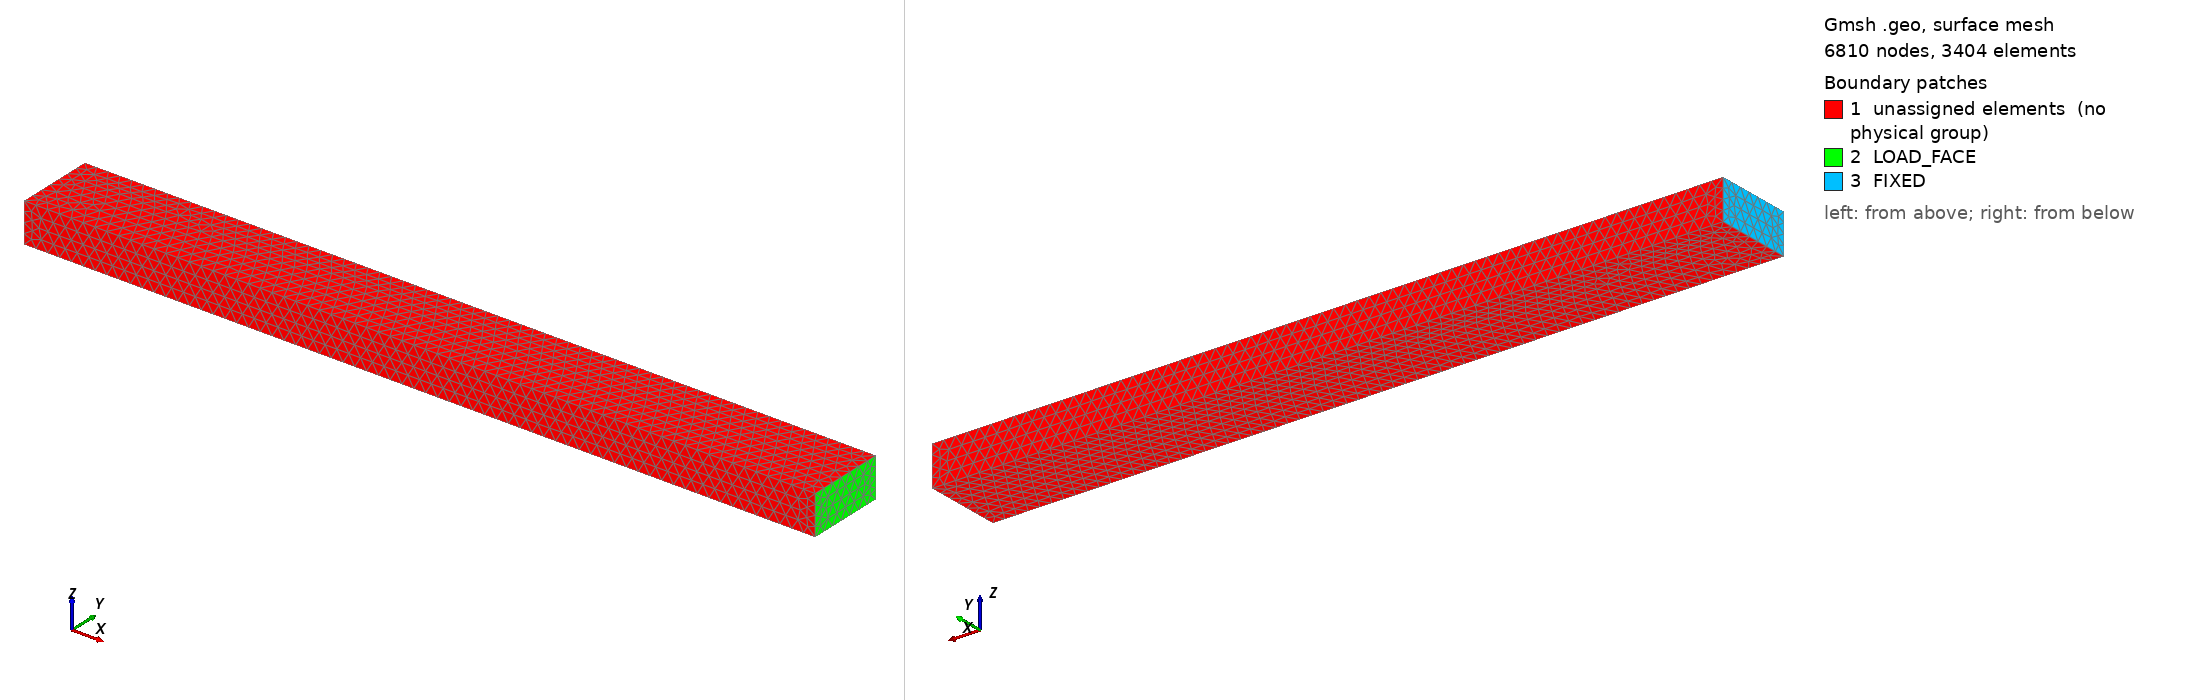

Gmsh geometry script, surface-meshed: 6810 nodes, 3404 surface elements. Boundary patches (legend numbers): 1 unassigned elements (no physical group), 2 LOAD_FACE, 3 FIXED. Left view from above one corner, right view from below the opposite corner. Legend entries are the model's physical surfaces; 'unassigned elements' are surfaces in no physical group. The drawing asked Gmsh for element sizes between 1% and 20% of the model's largest extent; the script's own settings can give other sizes.

=== cantilever_beam.geo (drawn) ===
// Cantilever Beam - GMSH geometry file
// 200mm x 20mm x 10mm steel beam

// Parameters
L = 200;   // length (mm)
W = 20;    // width (mm)
H = 10;    // height (mm)
mesh_size = 3;  // element size (mm)

// Points
Point(1) = {0, 0, 0, mesh_size};
Point(2) = {L, 0, 0, mesh_size};
Point(3) = {L, W, 0, mesh_size};
Point(4) = {0, W, 0, mesh_size};
Point(5) = {0, 0, H, mesh_size};
Point(6) = {L, 0, H, mesh_size};
Point(7) = {L, W, H, mesh_size};
Point(8) = {0, W, H, mesh_size};

// Lines - bottom face
Line(1) = {1, 2};
Line(2) = {2, 3};
Line(3) = {3, 4};
Line(4) = {4, 1};

// Lines - top face
Line(5) = {5, 6};
Line(6) = {6, 7};
Line(7) = {7, 8};
Line(8) = {8, 5};

// Lines - vertical edges
Line(9)  = {1, 5};
Line(10) = {2, 6};
Line(11) = {3, 7};
Line(12) = {4, 8};

// Surfaces
Curve Loop(1) = {1, 2, 3, 4};       // bottom
Plane Surface(1) = {1};
Curve Loop(2) = {5, 6, 7, 8};       // top
Plane Surface(2) = {2};
Curve Loop(3) = {1, 10, -5, -9};    // front
Plane Surface(3) = {3};
Curve Loop(4) = {2, 11, -6, -10};   // right (free end)
Plane Surface(4) = {4};
Curve Loop(5) = {3, 12, -7, -11};   // back
Plane Surface(5) = {5};
Curve Loop(6) = {4, 9, -8, -12};    // left (fixed end)
Plane Surface(6) = {6};

// Volume
Surface Loop(1) = {1, 2, 3, 4, 5, 6};
Volume(1) = {1};

// Physical groups
Physical Volume("BEAM") = {1};
Physical Surface("FIXED") = {6};      // fixed end (x=0)
Physical Surface("LOAD_FACE") = {4};  // free end (x=L) for bearing load

// Mesh with second-order tetrahedra (C3D10)
Mesh.ElementOrder = 2;
Mesh.Algorithm3D = 1;  // Delaunay
